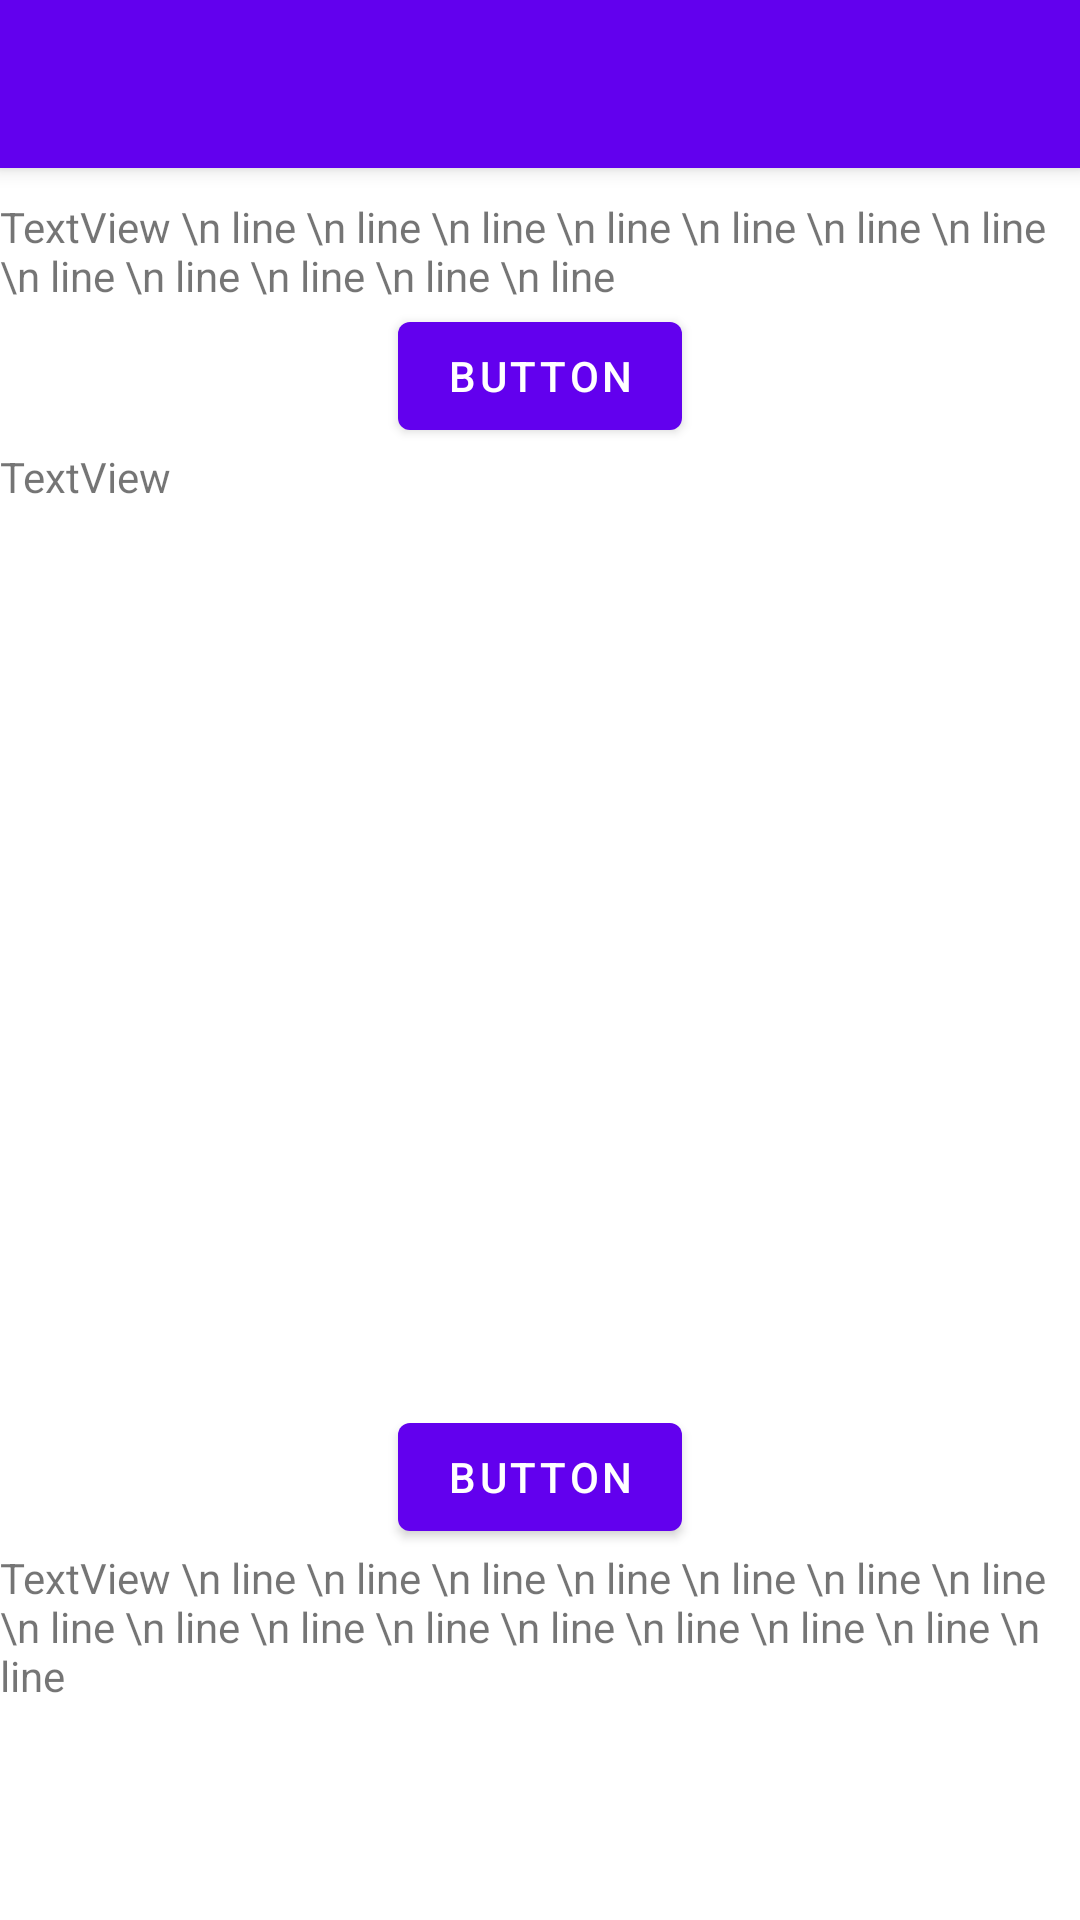

Write the Android layout XML for this screen, with the resource values it uses.
<!-- AndroidManifest.xml: activity theme Theme.App.NoActionBar -->
<!-- res/layout/activity_unity_as_view.xml -->
<?xml version="1.0" encoding="utf-8"?>
<androidx.coordinatorlayout.widget.CoordinatorLayout xmlns:android="http://schemas.android.com/apk/res/android"
    xmlns:app="http://schemas.android.com/apk/res-auto"
    xmlns:tools="http://schemas.android.com/tools"
    android:layout_width="match_parent"
    android:layout_height="match_parent"
    tools:context=".UnityAsViewActivity">

    <com.google.android.material.appbar.AppBarLayout
        android:layout_width="match_parent"
        android:layout_height="wrap_content"
        android:theme="@style/Theme.AmaxUnityasLibrary_Android.AppBarOverlay">

        <androidx.appcompat.widget.Toolbar
            android:id="@+id/toolbar"
            android:layout_width="match_parent"
            android:layout_height="?attr/actionBarSize"
            android:background="?attr/colorPrimary"
            app:popupTheme="@style/Theme.AmaxUnityasLibrary_Android.PopupOverlay" />

    </com.google.android.material.appbar.AppBarLayout>

    <include layout="@layout/content_unity_as_view" />

</androidx.coordinatorlayout.widget.CoordinatorLayout>
<!-- res/layout/content_unity_as_view.xml (included above) -->
<?xml version="1.0" encoding="utf-8"?>
<androidx.constraintlayout.widget.ConstraintLayout xmlns:android="http://schemas.android.com/apk/res/android"
    xmlns:app="http://schemas.android.com/apk/res-auto"
    android:layout_width="match_parent"
    android:layout_height="match_parent"
    app:layout_behavior="@string/appbar_scrolling_view_behavior">

    <ScrollView
        android:layout_width="0dp"
        android:layout_height="0dp"
        app:layout_constraintBottom_toBottomOf="parent"
        app:layout_constraintEnd_toEndOf="parent"
        app:layout_constraintStart_toStartOf="parent"
        app:layout_constraintTop_toTopOf="parent"
        android:contentDescription="@string/app_name">

        <LinearLayout
            android:layout_width="match_parent"
            android:layout_height="wrap_content"
            android:gravity="center_horizontal"
            android:orientation="vertical"
            android:layout_marginTop="10dp">

            <TextView
                android:id="@+id/textView3"
                android:layout_width="match_parent"
                android:layout_height="wrap_content"
                android:text="TextView \n line \n line \n line \n line \n line \n line \n line \n line \n line \n line \n line \n line" />

            <Button
                android:id="@+id/button"
                android:layout_width="wrap_content"
                android:layout_height="wrap_content"
                android:text="Button" />

            <TextView
                android:id="@+id/textView"
                android:layout_width="match_parent"
                android:layout_height="wrap_content"
                android:text="TextView" />

            <FrameLayout
                android:id="@+id/unityFrameLayout"
                android:layout_width="match_parent"
                android:layout_height="300dp">

            </FrameLayout>

            <Button
                android:id="@+id/button2"
                android:layout_width="wrap_content"
                android:layout_height="wrap_content"
                android:text="Button" />

            <TextView
                android:id="@+id/textView2"
                android:layout_width="match_parent"
                android:layout_height="wrap_content"
                android:text="TextView \n line \n line \n line \n line \n line \n line \n line \n line \n line \n line \n line \n line \n line \n line \n line \n line" />

        </LinearLayout>
    </ScrollView>

</androidx.constraintlayout.widget.ConstraintLayout>
<!-- resources referenced by this layout -->
<resources>
  <string name="app_name">Unity Library in Native Android Application</string>
  <style name="Theme.AmaxUnityasLibrary_Android.AppBarOverlay" parent="ThemeOverlay.AppCompat.Dark.ActionBar" />
  <style name="Theme.AmaxUnityasLibrary_Android.PopupOverlay" parent="ThemeOverlay.AppCompat.Light" />
  <style name="Theme.App.NoActionBar">
          <item name="windowActionBar">false</item>
          <item name="windowNoTitle">true</item>
      </style>
</resources>
